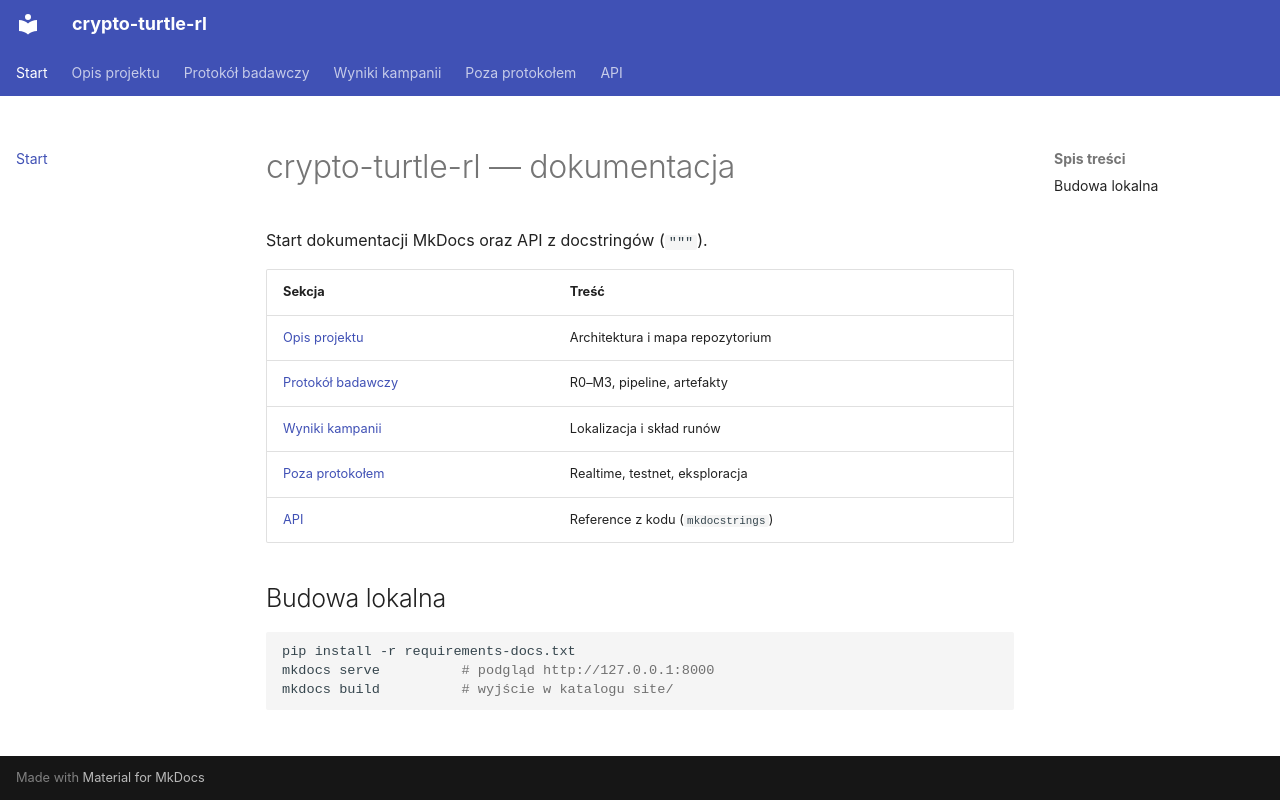

repository: niemyslniepytaj/crypto-turtle-rl · page: index.html · generator: mkdocs

# crypto-turtle-rl — dokumentacja

Start dokumentacji MkDocs oraz API z docstringów (`"""`).

| Sekcja | Treść |
|--------|--------|
| [Opis projektu](opis-projektu.md) | Architektura i mapa repozytorium |
| [Protokół badawczy](protokol-badawczy.md) | R0–M3, pipeline, artefakty |
| [Wyniki kampanii](wyniki-kampanii-tezy.md) | Lokalizacja i skład runów |
| [Poza protokołem](poza-protokolem.md) | Realtime, testnet, eksploracja |
| [API](api/index.md) | Reference z kodu (`mkdocstrings`) |

## Budowa lokalna

```bash
pip install -r requirements-docs.txt
mkdocs serve          # podgląd http://127.0.0.1:8000
mkdocs build          # wyjście w katalogu site/
```
